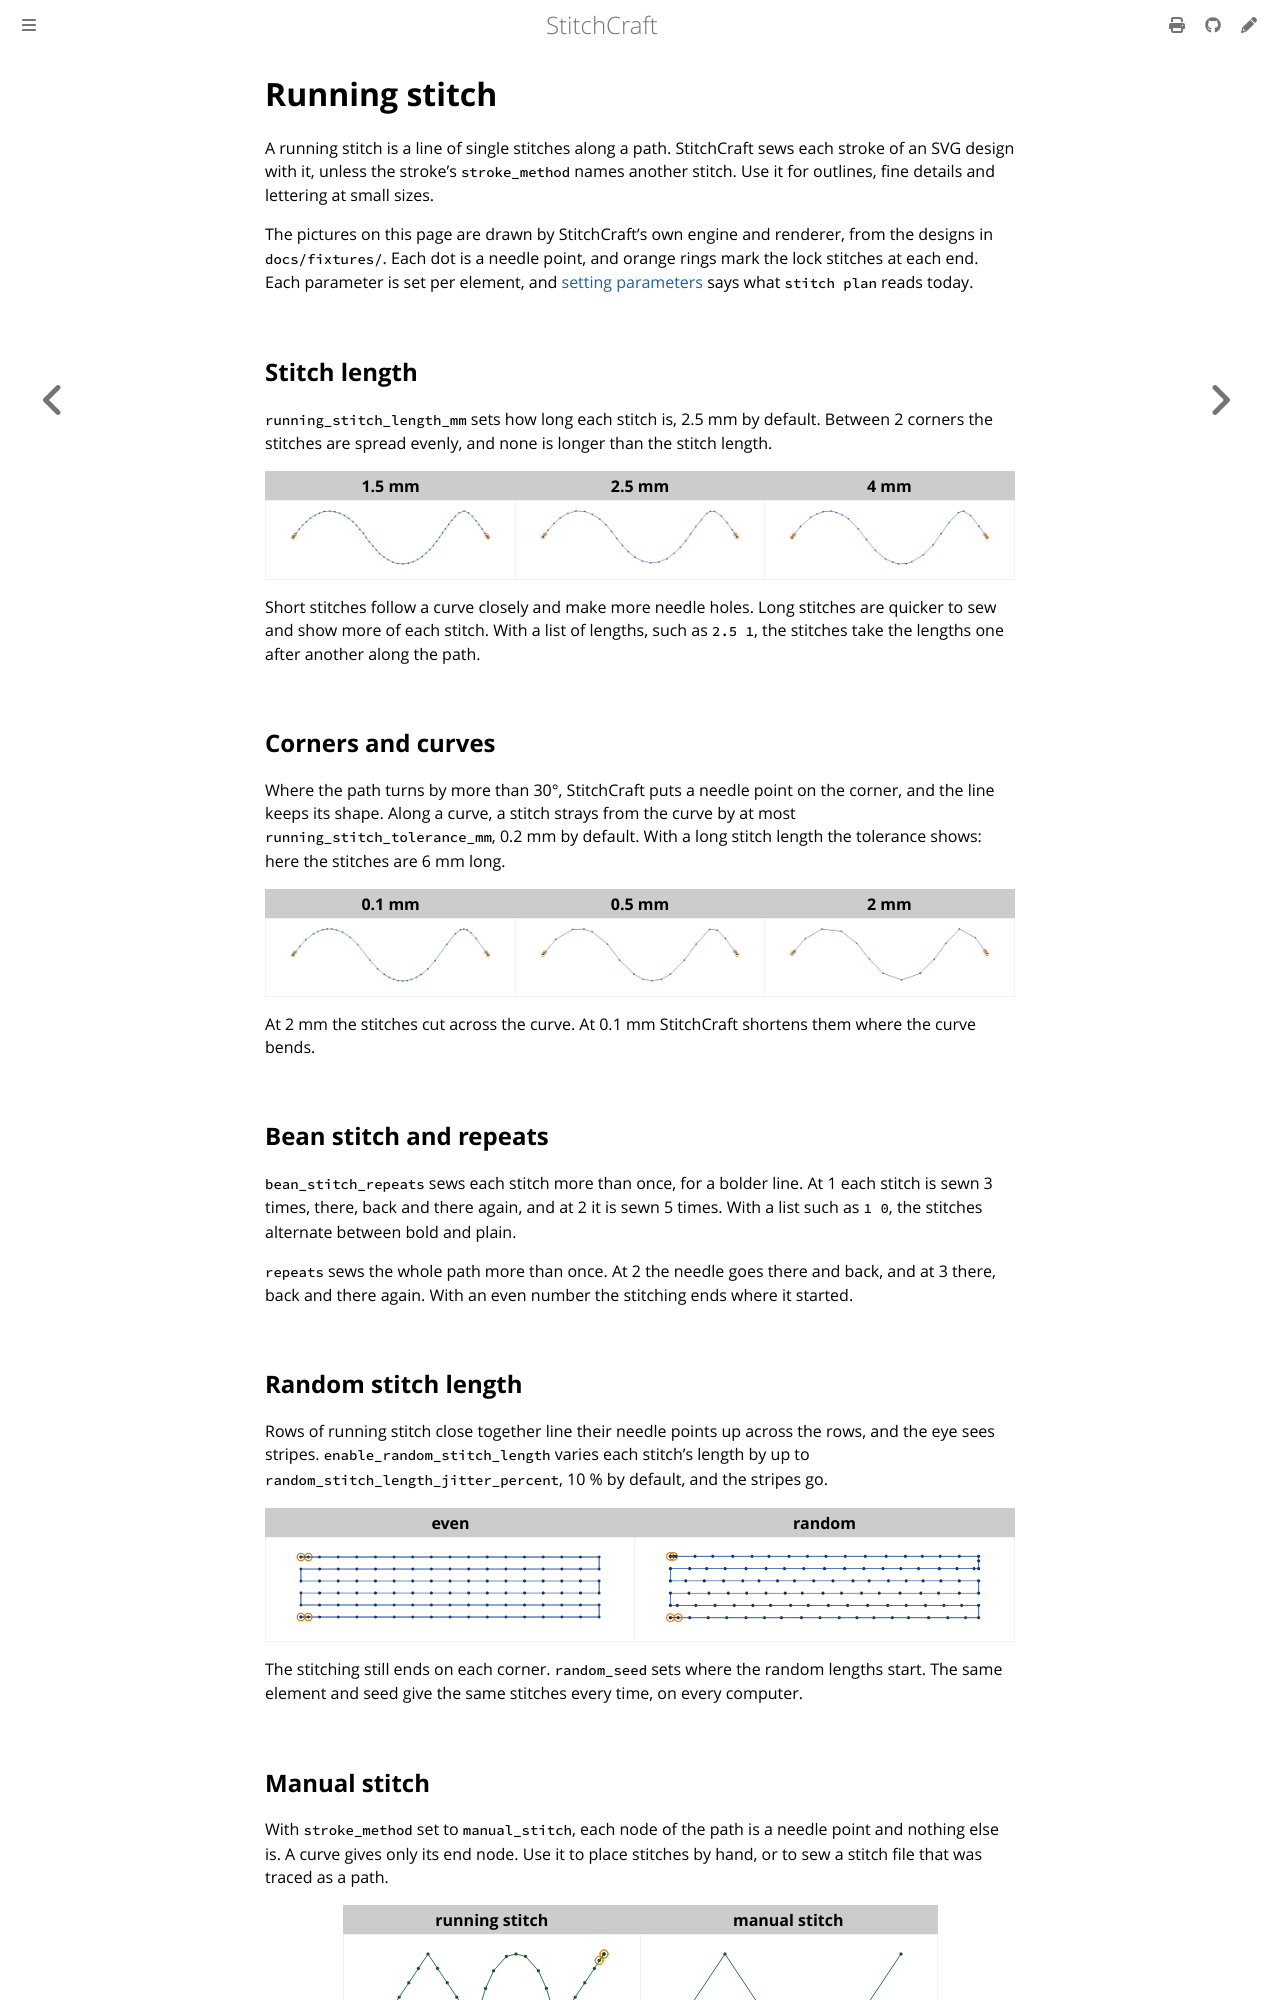

repository: KaboomFox/inkcraft · page: dev/user/stitches/running.html · generator: mdbook

# Running stitch

A running stitch is a line of single stitches along a path. StitchCraft sews each stroke of an SVG design
with it, unless the stroke's `stroke_method` names another stitch. Use it for outlines, fine details and
lettering at small sizes.

The pictures on this page are drawn by StitchCraft's own engine and renderer, from the designs in
`docs/fixtures/`. Each dot is a needle point, and orange rings mark the lock stitches at each end. Each
parameter is set per element, and [setting parameters](README.md#setting-parameters) says what
`stitch plan` reads today.

## Stitch length

`running_stitch_length_mm` sets how long each stitch is, 2.5 mm by default. Between 2 corners the stitches
are spread evenly, and none is longer than the stitch length.

<!-- shot: running-length -->
| 1.5 mm | 2.5 mm | 4 mm |
|:-:|:-:|:-:|
| ![A wave in running stitch, its needle points dotted along it, 1.5 mm](../../images/generated/running-length-1.png) | ![A wave in running stitch, its needle points dotted along it, 2.5 mm](../../images/generated/running-length-2.png) | ![A wave in running stitch, its needle points dotted along it, 4 mm](../../images/generated/running-length-3.png) |
<!-- /shot -->

Short stitches follow a curve closely and make more needle holes. Long stitches are quicker to sew and
show more of each stitch. With a list of lengths, such as `2.5 1`, the stitches take the lengths one after another along the
path.

## Corners and curves

Where the path turns by more than 30°, StitchCraft puts a needle point on the corner, and the line keeps
its shape. Along a curve, a stitch strays from the curve by at most `running_stitch_tolerance_mm`, 0.2 mm
by default. With a long stitch length the tolerance shows: here the stitches are 6 mm long.

<!-- shot: running-tolerance -->
| 0.1 mm | 0.5 mm | 2 mm |
|:-:|:-:|:-:|
| ![A wave in 6 mm running stitch, 0.1 mm](../../images/generated/running-tolerance-1.png) | ![A wave in 6 mm running stitch, 0.5 mm](../../images/generated/running-tolerance-2.png) | ![A wave in 6 mm running stitch, 2 mm](../../images/generated/running-tolerance-3.png) |
<!-- /shot -->

At 2 mm the stitches cut across the curve. At 0.1 mm StitchCraft shortens them where the curve bends.

## Bean stitch and repeats

`bean_stitch_repeats` sews each stitch more than once, for a bolder line. At 1 each stitch is sewn 3
times, there, back and there again, and at 2 it is sewn 5 times. With a list such as `1 0`, the stitches
alternate between bold and plain.

`repeats` sews the whole path more than once. At 2 the needle goes there and back, and at 3 there, back
and there again. With an even number the stitching ends where it started.

## Random stitch length

Rows of running stitch close together line their needle points up across the rows, and the eye sees
stripes. `enable_random_stitch_length` varies each stitch's length by up to
`random_stitch_length_jitter_percent`, 10 % by default, and the stripes go.

<!-- shot: random-length -->
| even | random |
|:-:|:-:|
| ![6 rows of running stitch 1.6 mm apart, sewn back and forth as one path, even](../../images/generated/random-length-1.png) | ![6 rows of running stitch 1.6 mm apart, sewn back and forth as one path, random](../../images/generated/random-length-2.png) |
<!-- /shot -->

The stitching still ends on each corner. `random_seed` sets where the random lengths start. The same
element and seed give the same stitches every time, on every computer.
